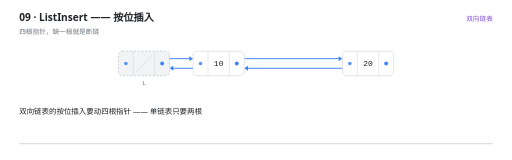
t = 0.00 s
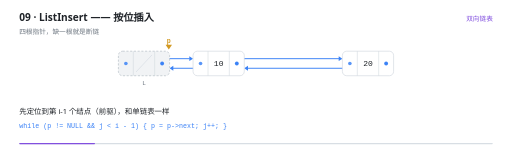
t = 1.67 s
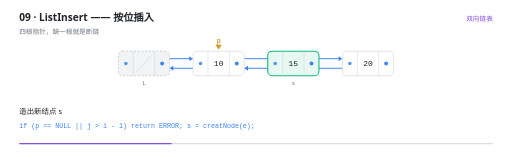
t = 3.35 s
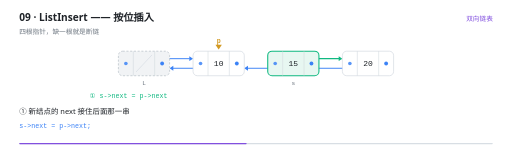
t = 5.00 s
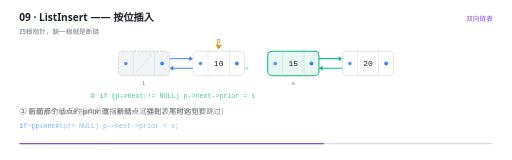
t = 6.70 s
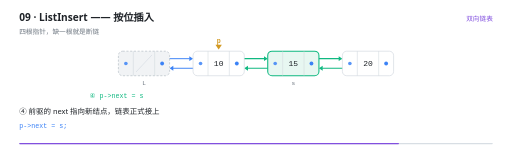
t = 8.34 s

The animated SVG that drew these frames (rendered in a browser with its animation timeline set to each time). Animation: 33 SMIL elements (animate=31,animateTransform=2); frames cover the first 8.34 s, repeats indefinitely.

<svg xmlns="http://www.w3.org/2000/svg" viewBox="0 0 960 300" width="960" height="300" role="img" aria-label="ListInsert —— 按位插入"><rect width="960" height="300" fill="#FFFFFF"/><g>
    <rect x="36" y="268" width="888" height="2.5" rx="1.25" fill="#D8DEE4"/>
    <rect x="36" y="268" width="0" height="2.5" rx="1.25" fill="#8250DF">
      <animate attributeName="width" values="0;888" dur="10.4s" repeatCount="indefinite" calcMode="linear"/>
    </rect>
  </g><text x="36" y="40" font-family="'Segoe UI','Microsoft YaHei UI','PingFang SC',system-ui,sans-serif" font-size="19" font-weight="600" fill="#1F2328">09 · ListInsert —— 按位插入</text><text x="36" y="63" font-family="'Segoe UI','Microsoft YaHei UI','PingFang SC',system-ui,sans-serif" font-size="12.5" fill="#6E7781">四根指针，缺一根就是断链</text><text x="924" y="40" text-anchor="end" font-family="'Segoe UI','Microsoft YaHei UI','PingFang SC',system-ui,sans-serif" font-size="12.5" fill="#8250DF">双向链表</text><g opacity="0"><animate attributeName="opacity" values="1;1;0" keyTimes="0.0000;0.9865;1.0000" dur="10.4s" repeatCount="indefinite" calcMode="linear"/><line x1="304" y1="110" x2="355" y2="110" stroke="#3B82F6" stroke-width="1.8" stroke-linecap="round"/><path d="M 362 110 L 355 105.4 L 355 114.6 Z" fill="#3B82F6"/></g><g opacity="0"><animate attributeName="opacity" values="1;1;0" keyTimes="0.0000;0.9865;1.0000" dur="10.4s" repeatCount="indefinite" calcMode="linear"/><line x1="376" y1="128" x2="325" y2="128" stroke="#3B82F6" stroke-width="1.8" stroke-linecap="round"/><path d="M 318 128 L 325 123.4 L 325 132.6 Z" fill="#3B82F6"/></g><g opacity="0"><animate attributeName="opacity" values="1;1;0;0" keyTimes="0.0000;0.4096;0.4231;1.0000" dur="10.4s" repeatCount="indefinite" calcMode="linear"/><line x1="444" y1="110" x2="635" y2="110" stroke="#3B82F6" stroke-width="1.8" stroke-linecap="round"/><path d="M 642 110 L 635 105.4 L 635 114.6 Z" fill="#3B82F6"/></g><g opacity="0"><animate attributeName="opacity" values="1;1;0;0" keyTimes="0.0000;0.5250;0.5385;1.0000" dur="10.4s" repeatCount="indefinite" calcMode="linear"/><line x1="656" y1="128" x2="465" y2="128" stroke="#3B82F6" stroke-width="1.8" stroke-linecap="round"/><path d="M 458 128 L 465 123.4 L 465 132.6 Z" fill="#3B82F6"/></g><g opacity="0"><animate attributeName="opacity" values="0;0;1;1;0" keyTimes="0.0000;0.4096;0.4231;0.9865;1.0000" dur="10.4s" repeatCount="indefinite" calcMode="linear"/><line x1="584" y1="110" x2="635" y2="110" stroke="#10B981" stroke-width="2.2" stroke-linecap="round" stroke-dasharray="58 58" stroke-dashoffset="58"><animate attributeName="stroke-dashoffset" values="58;58;0;0;58" keyTimes="0;0.4212;0.4558;0.9996;1" dur="10.4s" repeatCount="indefinite" calcMode="linear"/></line><path d="M 642 110 L 635 105.4 L 635 114.6 Z" fill="#10B981"/></g><g opacity="0"><animate attributeName="opacity" values="0;0;1;1;0" keyTimes="0.0000;0.5250;0.5385;0.9865;1.0000" dur="10.4s" repeatCount="indefinite" calcMode="linear"/><line x1="656" y1="128" x2="605" y2="128" stroke="#10B981" stroke-width="2.2" stroke-linecap="round" stroke-dasharray="58 58" stroke-dashoffset="58"><animate attributeName="stroke-dashoffset" values="58;58;0;0;58" keyTimes="0;0.5365;0.5712;0.9996;1" dur="10.4s" repeatCount="indefinite" calcMode="linear"/></line><path d="M 598 128 L 605 123.4 L 605 132.6 Z" fill="#10B981"/></g><g opacity="0"><animate attributeName="opacity" values="0;0;1;1;0" keyTimes="0.0000;0.6404;0.6538;0.9865;1.0000" dur="10.4s" repeatCount="indefinite" calcMode="linear"/><line x1="516" y1="128" x2="465" y2="128" stroke="#10B981" stroke-width="2.2" stroke-linecap="round" stroke-dasharray="58 58" stroke-dashoffset="58"><animate attributeName="stroke-dashoffset" values="58;58;0;0;58" keyTimes="0;0.6519;0.6865;0.9996;1" dur="10.4s" repeatCount="indefinite" calcMode="linear"/></line><path d="M 458 128 L 465 123.4 L 465 132.6 Z" fill="#10B981"/></g><g opacity="0"><animate attributeName="opacity" values="0;0;1;1;0" keyTimes="0.0000;0.7558;0.7692;0.9865;1.0000" dur="10.4s" repeatCount="indefinite" calcMode="linear"/><line x1="444" y1="110" x2="495" y2="110" stroke="#10B981" stroke-width="2.2" stroke-linecap="round" stroke-dasharray="58 58" stroke-dashoffset="58"><animate attributeName="stroke-dashoffset" values="58;58;0;0;58" keyTimes="0;0.7673;0.8019;0.9996;1" dur="10.4s" repeatCount="indefinite" calcMode="linear"/></line><path d="M 502 110 L 495 105.4 L 495 114.6 Z" fill="#10B981"/></g><g opacity="0"><animate attributeName="opacity" values="1;1;0" keyTimes="0.0000;0.9865;1.0000" dur="10.4s" repeatCount="indefinite" calcMode="linear"/><rect x="222" y="96" width="96" height="46" rx="8" fill="#F1F3F5" stroke="#AFB8C1" stroke-width="1.2" stroke-dasharray="4 3"/><line x1="250" y1="96" x2="250" y2="142" stroke="#D0D7DE" stroke-width="1"/><line x1="290" y1="96" x2="290" y2="142" stroke="#D0D7DE" stroke-width="1"/><line x1="255" y1="135" x2="285" y2="103" stroke="#D8DEE4" stroke-width="1.4"/><circle cx="236" cy="119" r="3.4" fill="#3B82F6" opacity="0.85"/><circle cx="304" cy="119" r="3.6" fill="#3B82F6"/><text x="270" y="159" text-anchor="middle" font-family="ui-monospace,'Cascadia Code','JetBrains Mono',Consolas,monospace" font-size="11.5" fill="#6E7781">L</text></g><g opacity="0"><animate attributeName="opacity" values="1;1;0" keyTimes="0.0000;0.9865;1.0000" dur="10.4s" repeatCount="indefinite" calcMode="linear"/><rect x="362" y="96" width="96" height="46" rx="8" fill="#FFFFFF" stroke="#D0D7DE" stroke-width="1.2"/><line x1="390" y1="96" x2="390" y2="142" stroke="#D0D7DE" stroke-width="1"/><line x1="430" y1="96" x2="430" y2="142" stroke="#D0D7DE" stroke-width="1"/><text x="410" y="124.5" text-anchor="middle" font-family="ui-monospace,'Cascadia Code','JetBrains Mono',Consolas,monospace" font-size="15" fill="#1F2328">10</text><circle cx="376" cy="119" r="3.4" fill="#3B82F6" opacity="0.85"/><circle cx="444" cy="119" r="3.6" fill="#3B82F6"/></g><g opacity="0"><animate attributeName="opacity" values="0;0;1;1;0" keyTimes="0.0000;0.2942;0.3077;0.9865;1.0000" dur="10.4s" repeatCount="indefinite" calcMode="linear"/><animateTransform attributeName="transform" type="translate" values="0 16;0 0;0 0" keyTimes="0;0.3077;1" dur="10.4s" repeatCount="indefinite" calcMode="linear"/><rect x="502" y="96" width="96" height="46" rx="8" fill="#E7F7F1" stroke="#10B981" stroke-width="2"/><line x1="530" y1="96" x2="530" y2="142" stroke="#D0D7DE" stroke-width="1"/><line x1="570" y1="96" x2="570" y2="142" stroke="#D0D7DE" stroke-width="1"/><text x="550" y="124.5" text-anchor="middle" font-family="ui-monospace,'Cascadia Code','JetBrains Mono',Consolas,monospace" font-size="15" fill="#1F2328">15</text><circle cx="516" cy="119" r="3.4" fill="#3B82F6" opacity="0.85"/><circle cx="584" cy="119" r="3.6" fill="#3B82F6"/><text x="550" y="159" text-anchor="middle" font-family="ui-monospace,'Cascadia Code','JetBrains Mono',Consolas,monospace" font-size="11.5" fill="#6E7781">s</text></g><g opacity="0"><animate attributeName="opacity" values="1;1;0" keyTimes="0.0000;0.9865;1.0000" dur="10.4s" repeatCount="indefinite" calcMode="linear"/><rect x="642" y="96" width="96" height="46" rx="8" fill="#FFFFFF" stroke="#D0D7DE" stroke-width="1.2"/><line x1="670" y1="96" x2="670" y2="142" stroke="#D0D7DE" stroke-width="1"/><line x1="710" y1="96" x2="710" y2="142" stroke="#D0D7DE" stroke-width="1"/><text x="690" y="124.5" text-anchor="middle" font-family="ui-monospace,'Cascadia Code','JetBrains Mono',Consolas,monospace" font-size="15" fill="#1F2328">20</text><circle cx="656" cy="119" r="3.4" fill="#3B82F6" opacity="0.85"/><circle cx="724" cy="119" r="3.6" fill="#3B82F6"/></g><g opacity="0"><animate attributeName="opacity" values="0;0;1;1;0" keyTimes="0.0000;0.0827;0.0962;0.9865;1.0000" dur="10.4s" repeatCount="indefinite" calcMode="linear"/><animateTransform attributeName="transform" type="translate" values="0 0;0 0;140.0 0;140.0 0" keyTimes="0.0000;0.0962;0.2885;1.0000" dur="10.4s" repeatCount="indefinite" calcMode="linear"/><path d="M 270 93 l -6 -9 l 12 0 Z" fill="#D29922"/><text x="270" y="81" text-anchor="middle" font-family="ui-monospace,'Cascadia Code','JetBrains Mono',Consolas,monospace" font-size="12.5" font-weight="600" fill="#D29922">p</text></g><g opacity="0"><animate attributeName="opacity" values="0;0;1;1;0;0" keyTimes="0.0000;0.4096;0.4231;0.5250;0.5385;1.0000" dur="10.4s" repeatCount="indefinite" calcMode="linear"/><text x="168" y="184" text-anchor="start" font-family="ui-monospace,'Cascadia Code','JetBrains Mono',Consolas,monospace" font-size="12.5" font-weight="400" fill="#10B981">① s-&gt;next = p-&gt;next</text></g><g opacity="0"><animate attributeName="opacity" values="0;0;1;1;0;0" keyTimes="0.0000;0.5250;0.5385;0.6404;0.6538;1.0000" dur="10.4s" repeatCount="indefinite" calcMode="linear"/><text x="168" y="184" text-anchor="start" font-family="ui-monospace,'Cascadia Code','JetBrains Mono',Consolas,monospace" font-size="12.5" font-weight="400" fill="#10B981">② if (p-&gt;next != NULL)  p-&gt;next-&gt;prior = s</text></g><g opacity="0"><animate attributeName="opacity" values="0;0;1;1;0;0" keyTimes="0.0000;0.6404;0.6538;0.7558;0.7692;1.0000" dur="10.4s" repeatCount="indefinite" calcMode="linear"/><text x="168" y="184" text-anchor="start" font-family="ui-monospace,'Cascadia Code','JetBrains Mono',Consolas,monospace" font-size="12.5" font-weight="400" fill="#10B981">③ s-&gt;prior = p</text></g><g opacity="0"><animate attributeName="opacity" values="0;0;1;1;0;0" keyTimes="0.0000;0.7558;0.7692;0.8712;0.8846;1.0000" dur="10.4s" repeatCount="indefinite" calcMode="linear"/><text x="168" y="184" text-anchor="start" font-family="ui-monospace,'Cascadia Code','JetBrains Mono',Consolas,monospace" font-size="12.5" font-weight="400" fill="#10B981">④ p-&gt;next = s</text></g><g opacity="0"><animate attributeName="opacity" values="0;0;1;1;0" keyTimes="0.0000;0.8712;0.8846;0.9865;1.0000" dur="10.4s" repeatCount="indefinite" calcMode="linear"/><text x="480" y="184" text-anchor="middle" font-family="'Segoe UI','Microsoft YaHei UI','PingFang SC',system-ui,sans-serif" font-size="12.5" font-weight="400" fill="#8250DF">①③ 是&quot;新结点指出去&quot;，②④ 是&quot;邻居指回来&quot;</text></g><g opacity="0"><animate attributeName="opacity" values="1;1;0;0" keyTimes="0.0000;0.0788;0.0962;1.0000" dur="10.4s" repeatCount="indefinite" calcMode="linear"/><text x="36" y="214" font-family="'Segoe UI','Microsoft YaHei UI','PingFang SC',system-ui,sans-serif" font-size="14" fill="#1F2328">双向链表的按位插入要动四根指针 —— 单链表只要两根</text></g><g opacity="0"><animate attributeName="opacity" values="0;0;1;1;0;0" keyTimes="0.0000;0.0788;0.0962;0.2904;0.3077;1.0000" dur="10.4s" repeatCount="indefinite" calcMode="linear"/><text x="36" y="214" font-family="'Segoe UI','Microsoft YaHei UI','PingFang SC',system-ui,sans-serif" font-size="14" fill="#1F2328">先定位到第 i-1 个结点（前驱），和单链表一样</text><text x="36" y="240" font-family="ui-monospace,'Cascadia Code','JetBrains Mono',Consolas,monospace" font-size="12.5" fill="#3B82F6">while (p != NULL &amp;&amp; j &lt; i - 1) { p = p-&gt;next; j++; }</text></g><g opacity="0"><animate attributeName="opacity" values="0;0;1;1;0;0" keyTimes="0.0000;0.2904;0.3077;0.4058;0.4231;1.0000" dur="10.4s" repeatCount="indefinite" calcMode="linear"/><text x="36" y="214" font-family="'Segoe UI','Microsoft YaHei UI','PingFang SC',system-ui,sans-serif" font-size="14" fill="#1F2328">造出新结点 s</text><text x="36" y="240" font-family="ui-monospace,'Cascadia Code','JetBrains Mono',Consolas,monospace" font-size="12.5" fill="#3B82F6">if (p == NULL || j &gt; i - 1) return ERROR;   s = creatNode(e);</text></g><g opacity="0"><animate attributeName="opacity" values="0;0;1;1;0;0" keyTimes="0.0000;0.4058;0.4231;0.5212;0.5385;1.0000" dur="10.4s" repeatCount="indefinite" calcMode="linear"/><text x="36" y="214" font-family="'Segoe UI','Microsoft YaHei UI','PingFang SC',system-ui,sans-serif" font-size="14" fill="#1F2328">① 新结点的 next 接住后面那一串</text><text x="36" y="240" font-family="ui-monospace,'Cascadia Code','JetBrains Mono',Consolas,monospace" font-size="12.5" fill="#3B82F6">s-&gt;next = p-&gt;next;</text></g><g opacity="0"><animate attributeName="opacity" values="0;0;1;1;0;0" keyTimes="0.0000;0.5212;0.5385;0.6365;0.6538;1.0000" dur="10.4s" repeatCount="indefinite" calcMode="linear"/><text x="36" y="214" font-family="'Segoe UI','Microsoft YaHei UI','PingFang SC',system-ui,sans-serif" font-size="14" fill="#1F2328">② 后面那个结点的 prior 改指新结点（插到表尾时这句要跳过）</text><text x="36" y="240" font-family="ui-monospace,'Cascadia Code','JetBrains Mono',Consolas,monospace" font-size="12.5" fill="#3B82F6">if (p-&gt;next != NULL)   p-&gt;next-&gt;prior = s;</text></g><g opacity="0"><animate attributeName="opacity" values="0;0;1;1;0;0" keyTimes="0.0000;0.6365;0.6538;0.7519;0.7692;1.0000" dur="10.4s" repeatCount="indefinite" calcMode="linear"/><text x="36" y="214" font-family="'Segoe UI','Microsoft YaHei UI','PingFang SC',system-ui,sans-serif" font-size="14" fill="#1F2328">③ 新结点的 prior 指向前驱（前驱一定存在，不用判空）</text><text x="36" y="240" font-family="ui-monospace,'Cascadia Code','JetBrains Mono',Consolas,monospace" font-size="12.5" fill="#3B82F6">s-&gt;prior = p;</text></g><g opacity="0"><animate attributeName="opacity" values="0;0;1;1;0;0" keyTimes="0.0000;0.7519;0.7692;0.8673;0.8846;1.0000" dur="10.4s" repeatCount="indefinite" calcMode="linear"/><text x="36" y="214" font-family="'Segoe UI','Microsoft YaHei UI','PingFang SC',system-ui,sans-serif" font-size="14" fill="#1F2328">④ 前驱的 next 指向新结点，链表正式接上</text><text x="36" y="240" font-family="ui-monospace,'Cascadia Code','JetBrains Mono',Consolas,monospace" font-size="12.5" fill="#3B82F6">p-&gt;next = s;</text></g><g opacity="0"><animate attributeName="opacity" values="0;0;1;1;0" keyTimes="0.0000;0.8673;0.8846;0.9827;1.0000" dur="10.4s" repeatCount="indefinite" calcMode="linear"/><text x="36" y="214" font-family="'Segoe UI','Microsoft YaHei UI','PingFang SC',system-ui,sans-serif" font-size="14" fill="#1F2328">四句缺一句，就会出现&quot;正着走没事、反着走崩掉&quot;—— 这是最难查的一类 bug</text></g></svg>
